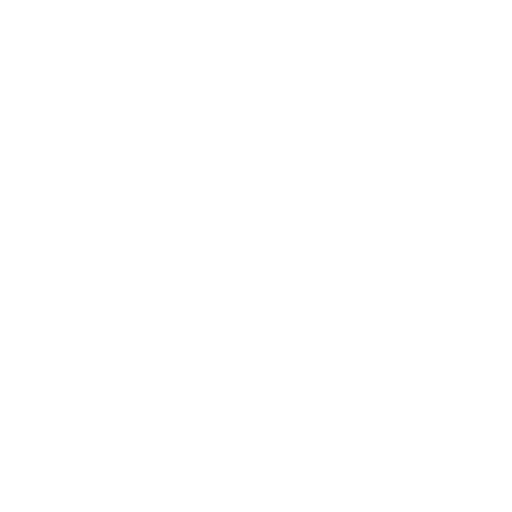
t = 0.00 s
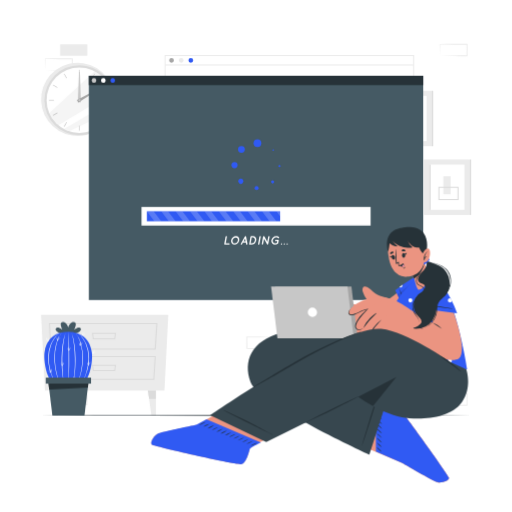
t = 1.00 s
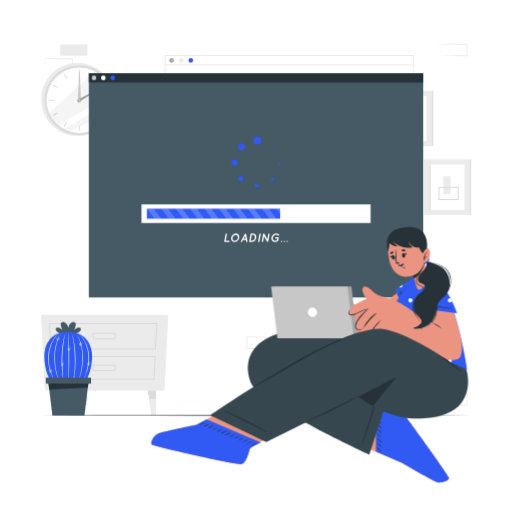
t = 1.19 s
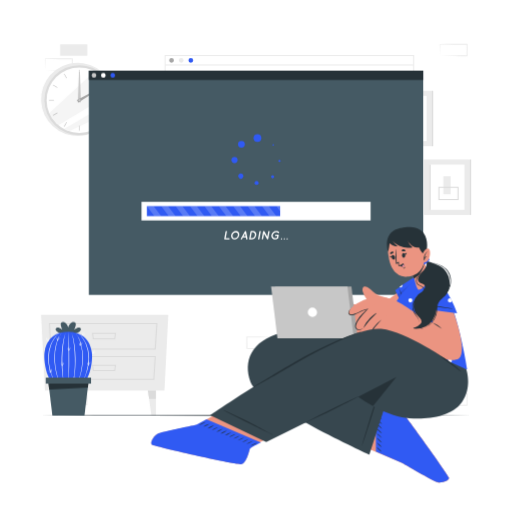
t = 1.38 s
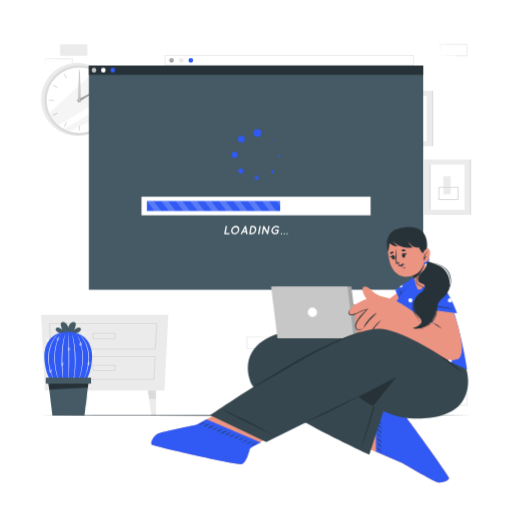
t = 1.75 s
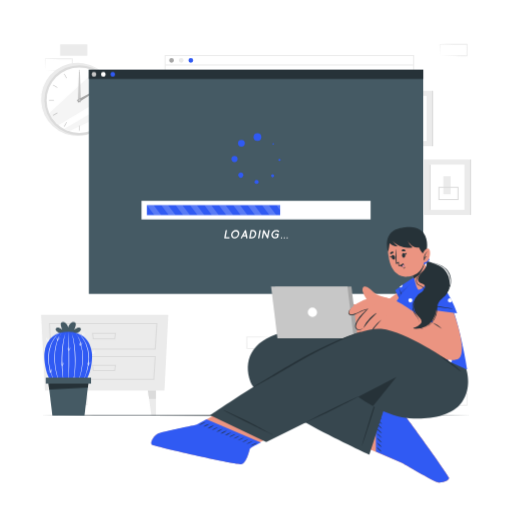
t = 2.05 s

The animated SVG that drew these frames (rendered in a browser with its animation timeline set to each time). Animation: 5 CSS @keyframes rules; one cycle of 2.50 s, repeats indefinitely.

<svg class="animated" id="freepik_stories-loading" xmlns="http://www.w3.org/2000/svg" viewBox="0 0 500 500" version="1.1" xmlns:xlink="http://www.w3.org/1999/xlink" xmlns:svgjs="http://svgjs.com/svgjs"><style>svg#freepik_stories-loading:not(.animated) .animable {opacity: 0;}svg#freepik_stories-loading.animated #freepik--background-complete--inject-30 {animation: 1s 1 forwards cubic-bezier(.36,-0.01,.5,1.38) zoomIn;animation-delay: 0s;}svg#freepik_stories-loading.animated #freepik--Screen--inject-30 {animation: 1s 1 forwards cubic-bezier(.36,-0.01,.5,1.38) zoomOut,1.5s Infinite  linear floating;animation-delay: 0s,1s;}svg#freepik_stories-loading.animated #freepik--Floor--inject-30 {animation: 1s 1 forwards cubic-bezier(.36,-0.01,.5,1.38) zoomIn;animation-delay: 0s;}svg#freepik_stories-loading.animated #freepik--Character--inject-30 {animation: 1s 1 forwards cubic-bezier(.36,-0.01,.5,1.38) lightSpeedLeft;animation-delay: 0s;}svg#freepik_stories-loading.animated #freepik--Plant--inject-30 {animation: 1s 1 forwards cubic-bezier(.36,-0.01,.5,1.38) slideLeft;animation-delay: 0s;}            @keyframes zoomIn {                0% {                    opacity: 0;                    transform: scale(0.5);                }                100% {                    opacity: 1;                    transform: scale(1);                }            }                    @keyframes zoomOut {                0% {                    opacity: 0;                    transform: scale(1.5);                }                100% {                    opacity: 1;                    transform: scale(1);                }            }                    @keyframes floating {                0% {                    opacity: 1;                    transform: translateY(0px);                }                50% {                    transform: translateY(-10px);                }                100% {                    opacity: 1;                    transform: translateY(0px);                }            }                    @keyframes lightSpeedLeft {              from {                transform: translate3d(-50%, 0, 0) skewX(20deg);                opacity: 0;              }              60% {                transform: skewX(-10deg);                opacity: 1;              }              80% {                transform: skewX(2deg);              }              to {                opacity: 1;                transform: translate3d(0, 0, 0);              }            }                    @keyframes slideLeft {                0% {                    opacity: 0;                    transform: translateX(-30px);                }                100% {                    opacity: 1;                    transform: translateX(0);                }            }        </style><g id="freepik--background-complete--inject-30" class="animable" style="transform-origin: 247.479px 224.245px;"><path d="M414.79,381.56l13.36-.28,6.58-.11c2.19-.05,4.36,0,6.54-.06l-.44.45-.06-11.19.5.5L428,370.8c-4.41,0-8.82-.11-13.24-.16l.28-.27c0,1.83-.09,3.67-.14,5.53Zm0,0-.14-5.54c0-1.87-.11-3.75-.13-5.65v-.27h.27c4.42,0,8.83-.15,13.24-.16l13.24-.06h.5v.5l0,11.19V382h-.45c-2.23,0-4.47,0-6.69-.05l-6.66-.11Z" style="fill: rgb(235, 235, 235); transform-origin: 428.145px 375.94px;" id="eloti480kza7d" class="animable"></path><path d="M429.56,395.67l13.36-.28,6.58-.11c2.19,0,4.36,0,6.54-.06l-.44.45-.05-11.19.49.5-13.24-.07c-4.41,0-8.82-.11-13.24-.16l.28-.27c0,1.83-.09,3.67-.13,5.53Zm0,0-.14-5.54c0-1.87-.11-3.75-.13-5.65v-.27h.27c4.42-.05,8.83-.15,13.24-.16L456,384h.51v.5l-.05,11.19v.45H456c-2.23,0-4.46,0-6.69-.05l-6.66-.11Z" style="fill: rgb(235, 235, 235); transform-origin: 442.9px 390.07px;" id="eldijv52a7ur5" class="animable"></path><g id="elr9405juojke"><rect x="400.02" y="384.48" width="26.48" height="11.19" style="fill: rgb(235, 235, 235); transform-origin: 413.26px 390.075px; transform: rotate(180deg);" class="animable" id="eld7r1gg89gvq"></rect></g><path d="M312.24,127l13.35-.27,6.58-.12c2.19,0,4.37,0,6.55-.05l-.45.44,0-11.19.5.5-13.24-.06c-4.42,0-8.83-.11-13.24-.16l.27-.28c0,1.84-.09,3.68-.13,5.54Zm0,0-.15-5.53c0-1.87-.11-3.76-.13-5.66v-.27h.28c4.41,0,8.82-.16,13.24-.16l13.24-.07h.5v.5L339.16,127v.45h-.44c-2.23,0-4.47,0-6.7-.06l-6.66-.11Z" style="fill: rgb(235, 235, 235); transform-origin: 325.59px 121.38px;" id="el3ikcra8jcf9" class="animable"></path><path d="M327,141.12l13.35-.27,6.58-.12c2.19,0,4.37,0,6.55,0l-.45.44L353,129.93l.5.5-13.24-.06c-4.41,0-8.83-.11-13.24-.16l.27-.28c0,1.84-.08,3.68-.13,5.54Zm0,0-.14-5.53c-.05-1.87-.12-3.76-.13-5.66v-.27H327c4.41,0,8.83-.16,13.24-.16l13.24-.07h.5v.5l-.06,11.19v.45h-.44c-2.23,0-4.47,0-6.7-.06l-6.66-.11Z" style="fill: rgb(235, 235, 235); transform-origin: 340.355px 135.5px;" id="el365z10y2zfl" class="animable"></path><g id="elxq5jcmmalkj"><rect x="297.46" y="129.93" width="26.48" height="11.19" style="fill: rgb(235, 235, 235); transform-origin: 310.7px 135.525px; transform: rotate(180deg);" class="animable" id="el6hr2z5j1ai3"></rect></g><g id="el528twqzel74"><rect x="58.73" y="384.48" width="26.48" height="11.19" style="fill: rgb(235, 235, 235); transform-origin: 71.97px 390.075px; transform: rotate(180deg);" class="animable" id="elo8sz20p58b"></rect></g><g id="elebm0iy9bznf"><rect x="58.73" y="43.24" width="26.48" height="11.19" style="fill: rgb(235, 235, 235); transform-origin: 71.97px 48.835px; transform: rotate(180deg);" class="animable" id="el78mq7up498b"></rect></g><path d="M44,68.54l13.35-.28,6.58-.11c2.19,0,4.36,0,6.55-.05l-.45.44,0-11.19.5.5L57.2,57.79c-4.42,0-8.83-.11-13.24-.16l.27-.28c0,1.83-.09,3.68-.13,5.54Zm0,0L43.81,63c0-1.87-.11-3.76-.13-5.66v-.27H44c4.41,0,8.82-.16,13.24-.16l13.24-.07h.5v.5l-.06,11.19V69h-.44c-2.24,0-4.47,0-6.7-.06l-6.66-.11Z" style="fill: rgb(235, 235, 235); transform-origin: 57.33px 62.92px;" id="eloy14rjw76v" class="animable"></path><path d="M429.56,54.45l13.36-.28,6.58-.12c2.19,0,4.36,0,6.54,0l-.44.45-.05-11.19.49.49-13.24-.06c-4.41,0-8.82-.11-13.24-.16l.28-.27c0,1.83-.09,3.67-.13,5.53Zm0,0-.14-5.54c0-1.87-.11-3.76-.13-5.65V43h.27c4.42,0,8.83-.16,13.24-.16L456,42.76h.51v.51l-.05,11.19v.44H456c-2.23,0-4.46,0-6.69,0l-6.66-.12Z" style="fill: rgb(235, 235, 235); transform-origin: 442.9px 48.83px;" id="el7hka0duo3ee" class="animable"></path><rect x="255.8" y="343.09" width="26.48" height="11.19" style="fill: rgb(235, 235, 235); transform-origin: 269.04px 348.685px;" id="el5u1lygyr9ro" class="animable"></rect><path d="M267.51,329l-13.36.28-6.57.11c-2.19.05-4.37,0-6.55.06l.45-.45.05,11.19-.5-.5,13.24.06c4.41,0,8.83.12,13.24.17l-.27.27c0-1.83.08-3.67.13-5.54Zm0,0,.14,5.54c.05,1.86.11,3.75.13,5.65v.27h-.28c-4.41.05-8.83.16-13.24.17l-13.24.06h-.5v-.5l.05-11.19v-.45H241c2.23,0,4.47,0,6.69,0l6.67.11Z" style="fill: rgb(235, 235, 235); transform-origin: 254.15px 334.62px;" id="els9uq892wzef" class="animable"></path><path d="M404.41,237.93H160.64V53.77H404.41Zm-242.77-1H403.41V54.77H161.64Z" style="fill: rgb(235, 235, 235); transform-origin: 282.525px 145.85px;" id="el8at8wirn0u" class="animable"></path><path d="M169.75,58.93a2.31,2.31,0,1,1-2.31-2.31A2.3,2.3,0,0,1,169.75,58.93Z" style="fill: rgb(166, 166, 166); transform-origin: 167.44px 58.93px;" id="eloefwhlmu29" class="animable"></path><path d="M179.18,58.93a2.31,2.31,0,1,1-2.31-2.31A2.31,2.31,0,0,1,179.18,58.93Z" style="fill: rgb(235, 235, 235); transform-origin: 176.87px 58.93px;" id="elnov86ujyhh" class="animable"></path><path d="M188.6,58.93a2.31,2.31,0,1,1-2.31-2.31A2.3,2.3,0,0,1,188.6,58.93Z" style="fill: #305AF3; transform-origin: 186.29px 58.93px;" id="ellkjomlbz9h" class="animable"></path><rect x="161.14" y="62.95" width="242.77" height="1" style="fill: rgb(235, 235, 235); transform-origin: 282.525px 63.45px;" id="elflb7zj0qi8" class="animable"></rect><g id="elt28owhf1hh"><circle cx="75.8" cy="97.03" r="35.78" style="fill: rgb(235, 235, 235); transform-origin: 75.8px 97.03px; transform: rotate(-81.22deg);" class="animable" id="elj6cjj8stebe"></circle></g><circle cx="77.44" cy="97.82" r="34.14" style="fill: rgb(219, 219, 219); transform-origin: 77.44px 97.82px;" id="el2zlkwqpd4d9" class="animable"></circle><circle cx="77.44" cy="97.82" r="31.99" style="fill: rgb(255, 255, 255); transform-origin: 77.44px 97.82px;" id="eldw98ntaejrd" class="animable"></circle><g id="el1c649ar7kvw"><path d="M108.7,91c-14.56,8.82-38.5,23.3-51.88,31.24a31.93,31.93,0,0,1-8.74-11.76l44.25-41A32,32,0,0,1,108.7,91Z" style="fill: rgb(235, 235, 235); opacity: 0.5; transform-origin: 78.39px 95.86px;" class="animable" id="el6slh0eav5t2"></path></g><g id="elz5z20ed6t8o"><path d="M109.41,98.94a32.06,32.06,0,0,1-2.12,10.4L67.4,128.2a31.73,31.73,0,0,1-5-2.16C74.41,119.07,96.43,106.4,109.41,98.94Z" style="fill: rgb(235, 235, 235); opacity: 0.5; transform-origin: 85.905px 113.57px;" class="animable" id="elsgbn4q7sqe"></path></g><rect x="77.13" y="68.16" width="0.62" height="4.85" style="fill: rgb(199, 199, 199); transform-origin: 77.44px 70.585px;" id="elbyd16r48q1v" class="animable"></rect><g id="elifszqfy2ovk"><rect x="63.51" y="71.81" width="0.62" height="4.85" style="fill: rgb(199, 199, 199); transform-origin: 63.82px 74.235px; transform: rotate(-30deg);" class="animable" id="elrm919qk8nbq"></rect></g><g id="ely748lveue4"><rect x="53.54" y="81.78" width="0.62" height="4.85" style="fill: rgb(199, 199, 199); transform-origin: 53.85px 84.205px; transform: rotate(-60deg);" class="animable" id="elffw31wh0sim"></rect></g><rect x="47.78" y="97.52" width="4.85" height="0.62" style="fill: rgb(199, 199, 199); transform-origin: 50.205px 97.83px;" id="elvzve7iquo8c" class="animable"></rect><g id="el06x8wnionql2"><rect x="51.43" y="111.14" width="4.85" height="0.62" style="fill: rgb(199, 199, 199); transform-origin: 53.855px 111.45px; transform: rotate(-29.8865deg);" class="animable" id="el62vq0bll4i6"></rect></g><g id="el5d9tpvdn57e"><rect x="61.4" y="121.11" width="4.85" height="0.62" style="fill: rgb(199, 199, 199); transform-origin: 63.825px 121.42px; transform: rotate(-60.03deg);" class="animable" id="elpjv5edz72u"></rect></g><rect x="77.13" y="122.64" width="0.62" height="4.85" style="fill: rgb(199, 199, 199); transform-origin: 77.44px 125.065px;" id="elzjnjwfi9tz" class="animable"></rect><g id="els18bnpcu2g"><rect x="90.75" y="118.99" width="0.62" height="4.85" style="fill: rgb(199, 199, 199); transform-origin: 91.06px 121.415px; transform: rotate(-30deg);" class="animable" id="elzxycxmjtev"></rect></g><g id="el7muw36zibtr"><rect x="100.72" y="109.02" width="0.62" height="4.85" style="fill: rgb(199, 199, 199); transform-origin: 101.03px 111.445px; transform: rotate(-60deg);" class="animable" id="elw95fke796m"></rect></g><rect x="102.26" y="97.52" width="4.85" height="0.62" style="fill: rgb(199, 199, 199); transform-origin: 104.685px 97.83px;" id="elcfp7dt7xesb" class="animable"></rect><g id="elgoyq3sa6r5n"><rect x="98.61" y="83.89" width="4.85" height="0.62" style="fill: rgb(199, 199, 199); transform-origin: 101.035px 84.2px; transform: rotate(-30deg);" class="animable" id="elg6ot7wm9f2"></rect></g><g id="elob8tvi9lvhr"><rect x="88.64" y="73.92" width="4.85" height="0.62" style="fill: rgb(199, 199, 199); transform-origin: 91.065px 74.23px; transform: rotate(-60.03deg);" class="animable" id="el2oe9ltakx0x"></rect></g><polygon points="77.91 70.36 78.96 99.98 75.92 99.94 77.08 70.34 77.91 70.36" style="fill: rgb(199, 199, 199); transform-origin: 77.44px 85.16px;" id="elidrvv9t068b" class="animable"></polygon><polygon points="96.36 87.49 76.43 100.22 74.98 97.55 95.97 86.77 96.36 87.49" style="fill: rgb(166, 166, 166); transform-origin: 85.67px 93.495px;" id="elh1zfy7ijs6u" class="animable"></polygon><path d="M78.48,97.82a1,1,0,1,1-2.07,0,1,1,0,0,1,2.07,0Z" style="fill: rgb(199, 199, 199); transform-origin: 77.445px 97.82px;" id="el15xz3jopoua" class="animable"></path><rect x="376.98" y="88.63" width="44.61" height="54.12" style="fill: rgb(235, 235, 235); transform-origin: 399.285px 115.69px;" id="el77v6os8wou" class="animable"></rect><rect x="382.07" y="93.57" width="34.42" height="44.24" style="fill: rgb(255, 255, 255); transform-origin: 399.28px 115.69px;" id="elk918a1d39a" class="animable"></rect><rect x="382.07" y="93.57" width="1.34" height="44.24" style="fill: rgb(219, 219, 219); transform-origin: 382.74px 115.69px;" id="elghsiqrvnb1s" class="animable"></rect><rect x="421.59" y="88.63" width="1.34" height="54.12" style="fill: rgb(219, 219, 219); transform-origin: 422.26px 115.69px;" id="elivrfr4fxke" class="animable"></rect><rect x="393.61" y="99.67" width="8.12" height="24.18" style="fill: rgb(219, 219, 219); transform-origin: 397.67px 111.76px;" id="elzbc0yrmb8o" class="animable"></rect><path d="M412.21,128.48H389.57V115.64h22.64Zm-21.64-1h20.64V116.64H390.57Z" style="fill: rgb(235, 235, 235); transform-origin: 400.89px 122.06px;" id="el13m3m2xzhrz" class="animable"></path><rect x="414.02" y="155.72" width="44.61" height="54.12" style="fill: rgb(235, 235, 235); transform-origin: 436.325px 182.78px;" id="elpu7rlntw6sq" class="animable"></rect><rect x="419.12" y="160.66" width="34.42" height="44.24" style="fill: rgb(255, 255, 255); transform-origin: 436.33px 182.78px;" id="el54fiqtd351i" class="animable"></rect><rect x="419.12" y="160.66" width="1.34" height="44.24" style="fill: rgb(219, 219, 219); transform-origin: 419.79px 182.78px;" id="el1tk0cn5rryc" class="animable"></rect><rect x="458.64" y="155.72" width="1.34" height="54.12" style="fill: rgb(219, 219, 219); transform-origin: 459.31px 182.78px;" id="elz7t5y5sofgm" class="animable"></rect><rect x="433" y="172.09" width="6.95" height="17.58" style="fill: rgb(235, 235, 235); transform-origin: 436.475px 180.88px;" id="el2q652de4wf" class="animable"></rect><path d="M447.77,195.4H428.09V182.28h19.68Zm-18.68-1h17.68V183.28H429.09Z" style="fill: rgb(219, 219, 219); transform-origin: 437.93px 188.84px;" id="elnv6istlu87o" class="animable"></path><polygon points="43.78 381.44 160.54 381.44 164.3 307.35 40.02 307.35 43.78 381.44" style="fill: rgb(235, 235, 235); transform-origin: 102.16px 344.395px;" id="ely3mrn443t7" class="animable"></polygon><path d="M152,341.31H49.11L47.69,315.5h106Zm-102-1h101l1.53-23.81H48.74Z" style="fill: rgb(219, 219, 219); transform-origin: 100.69px 328.405px;" id="el4n92160c67a" class="animable"></path><path d="M150.63,370.9H52.06L50.9,347.59H152.09ZM53,369.9h96.68L151,348.59H52Z" style="fill: rgb(219, 219, 219); transform-origin: 101.495px 359.245px;" id="elmzd5xzlc1rn" class="animable"></path><path d="M112.43,331.24H90.55L89.74,325h23.5Zm-21-1h20.12l.56-4.29H90.88Z" style="fill: rgb(219, 219, 219); transform-origin: 101.49px 328.12px;" id="el5gieyob9ol5" class="animable"></path><path d="M112.43,362.39H90.55l-.81-6.29h23.5Zm-21-1h20.12l.56-4.29H90.88Z" style="fill: rgb(219, 219, 219); transform-origin: 101.49px 359.245px;" id="elmoosldwz98" class="animable"></path><polygon points="59.97 381.44 58.84 389.51 56.55 405.73 52.09 405.73 52.09 381.44 59.97 381.44" style="fill: rgb(235, 235, 235); transform-origin: 56.03px 393.585px;" id="elviho364jlj" class="animable"></polygon><polygon points="59.97 381.44 58.84 389.51 52.09 389.51 52.09 381.44 59.97 381.44" style="fill: rgb(219, 219, 219); transform-origin: 56.03px 385.475px;" id="ellfkyq1sdlk" class="animable"></polygon><polygon points="144.35 381.44 145.48 389.51 147.76 405.73 152.22 405.73 152.22 381.44 144.35 381.44" style="fill: rgb(235, 235, 235); transform-origin: 148.285px 393.585px;" id="eld67kp19p9t" class="animable"></polygon><polygon points="144.35 381.44 145.48 389.51 152.22 389.51 152.22 381.44 144.35 381.44" style="fill: rgb(219, 219, 219); transform-origin: 148.285px 385.475px;" id="elg05k3brc3no" class="animable"></polygon></g><g id="freepik--Screen--inject-30" class="animable" style="transform-origin: 250px 183.485px;"><rect x="86.74" y="74" width="326.52" height="218.97" style="fill: rgb(69, 90, 100); transform-origin: 250px 183.485px;" id="elhl0sznf4j7o" class="animable"></rect><rect x="86.74" y="74" width="326.52" height="9.08" style="fill: rgb(38, 50, 56); transform-origin: 250px 78.54px;" id="el5c3rkylxt58" class="animable"></rect><path d="M94,78.54a2.25,2.25,0,1,1-2.25-2.25A2.25,2.25,0,0,1,94,78.54Z" style="fill: rgb(199, 199, 199); transform-origin: 91.75px 78.54px;" id="elydild6uawmk" class="animable"></path><path d="M103.15,78.54a2.26,2.26,0,1,1-2.26-2.25A2.26,2.26,0,0,1,103.15,78.54Z" style="fill: rgb(255, 255, 255); transform-origin: 100.89px 78.55px;" id="el8hrs8sp8vk8" class="animable"></path><path d="M112.34,78.54a2.26,2.26,0,1,1-2.25-2.25A2.25,2.25,0,0,1,112.34,78.54Z" style="fill: #305AF3; transform-origin: 110.08px 78.55px;" id="el0ey7louqp01m" class="animable"></path><rect x="138.14" y="202.07" width="223.73" height="18.19" style="fill: rgb(255, 255, 255); transform-origin: 250.005px 211.165px;" id="elwu66shudtra" class="animable"></rect><rect x="143.4" y="206.28" width="130.17" height="9.77" style="fill: #305AF3; transform-origin: 208.485px 211.165px;" id="elbpl20r2fpkv" class="animable"></rect><g id="el6fpfu7glcnj"><polygon points="157.46 216.05 150.79 216.05 143.4 206.28 150.06 206.28 157.46 216.05" style="fill: rgb(255, 255, 255); opacity: 0.2; transform-origin: 150.43px 211.165px;" class="animable" id="elk0k33c8rz7b"></polygon></g><g id="el33zunhyyc14"><polygon points="171.51 216.05 164.85 216.05 157.46 206.28 164.12 206.28 171.51 216.05" style="fill: rgb(255, 255, 255); opacity: 0.2; transform-origin: 164.485px 211.165px;" class="animable" id="el3k42jfsid8r"></polygon></g><g id="elpkbs44so0yd"><polygon points="185.57 216.05 178.9 216.05 171.51 206.28 178.18 206.28 185.57 216.05" style="fill: rgb(255, 255, 255); opacity: 0.2; transform-origin: 178.54px 211.165px;" class="animable" id="eloeqq3suxjwh"></polygon></g><g id="elto0bz9bmmu"><polygon points="199.62 216.05 192.96 216.05 185.57 206.28 192.23 206.28 199.62 216.05" style="fill: rgb(255, 255, 255); opacity: 0.2; transform-origin: 192.595px 211.165px;" class="animable" id="eltv4w08b0cnk"></polygon></g><g id="elecmz5htrcg9"><polygon points="213.68 216.05 207.01 216.05 199.62 206.28 206.29 206.28 213.68 216.05" style="fill: rgb(255, 255, 255); opacity: 0.2; transform-origin: 206.65px 211.165px;" class="animable" id="eljn6dz891gg"></polygon></g><g id="elri8zta8kkao"><polygon points="227.74 216.05 221.07 216.05 213.68 206.28 220.35 206.28 227.74 216.05" style="fill: rgb(255, 255, 255); opacity: 0.2; transform-origin: 220.71px 211.165px;" class="animable" id="elf8g5y52pbfc"></polygon></g><g id="el80hy2uv7k7"><polygon points="241.79 216.05 235.13 216.05 227.74 206.28 234.4 206.28 241.79 216.05" style="fill: rgb(255, 255, 255); opacity: 0.2; transform-origin: 234.765px 211.165px;" class="animable" id="elomktfc6c8na"></polygon></g><g id="elxqogmtwjhl9"><polygon points="255.85 216.05 249.18 216.05 241.79 206.28 248.46 206.28 255.85 216.05" style="fill: rgb(255, 255, 255); opacity: 0.2; transform-origin: 248.82px 211.165px;" class="animable" id="ele6ar70du1g"></polygon></g><g id="el7robpke87zv"><polygon points="269.9 216.05 263.24 216.05 255.85 206.28 262.51 206.28 269.9 216.05" style="fill: rgb(255, 255, 255); opacity: 0.2; transform-origin: 262.875px 211.165px;" class="animable" id="ellu0yznvi1z"></polygon></g><g id="el26rba38xb7c"><polygon points="273.58 206.28 273.58 211.13 269.9 206.28 273.58 206.28" style="fill: rgb(255, 255, 255); opacity: 0.2; transform-origin: 271.74px 208.705px;" class="animable" id="eleql2tqv3vb"></polygon></g><path d="M255.2,139.76a3.81,3.81,0,1,1-3.81-3.81A3.81,3.81,0,0,1,255.2,139.76Z" style="fill: #305AF3; transform-origin: 251.39px 139.76px;" id="elmt5jd8o9u7" class="animable"></path><circle cx="235.75" cy="145.89" r="3.35" style="fill: #305AF3; transform-origin: 235.75px 145.89px;" id="elbwn47kcmy5" class="animable"></circle><path d="M229,158.28a3,3,0,1,1-3,3A3,3,0,0,1,229,158.28Z" style="fill: #305AF3; transform-origin: 229px 161.28px;" id="el2bnljzor24m" class="animable"></path><path d="M233.37,175.12a2.53,2.53,0,1,1,0,3.59A2.53,2.53,0,0,1,233.37,175.12Z" style="fill: #305AF3; transform-origin: 235.153px 176.915px;" id="el2dnq6tbbv4s" class="animable"></path><circle cx="250.55" cy="183.63" r="2" style="fill: #305AF3; transform-origin: 250.55px 183.63px;" id="elokhobmakwu" class="animable"></circle><path d="M265.16,178.53a1.45,1.45,0,0,1,0-2.06,1.47,1.47,0,0,1,2.06,0,1.46,1.46,0,1,1-2.06,2.06Z" style="fill: #305AF3; transform-origin: 266.225px 177.539px;" id="el0rkt4pncosi" class="animable"></path><path d="M272.91,163.17a1.06,1.06,0,1,1,1.06-1.06A1.05,1.05,0,0,1,272.91,163.17Z" style="fill: #305AF3; transform-origin: 272.91px 162.11px;" id="elolp7674qpm" class="animable"></path><circle cx="266.78" cy="146.48" r="0.75" style="fill: #305AF3; transform-origin: 266.78px 146.48px;" id="elw6sas06a4ye" class="animable"></circle><path d="M219,238.17l1.24-7a.81.81,0,0,1,.78-.66.53.53,0,0,1,.54.66l-1.13,6.38h3.24a.54.54,0,0,1,.55.66.84.84,0,0,1-.79.67h-3.89A.54.54,0,0,1,219,238.17Z" style="fill: rgb(255, 255, 255); transform-origin: 221.603px 234.695px;" id="el3svp272u7tq" class="animable"></path><path d="M226.36,237.63a3.67,3.67,0,0,1-.64-2.94,5.31,5.31,0,0,1,1.68-2.94,4.63,4.63,0,0,1,3-1.24,3.24,3.24,0,0,1,2.61,1.24,3.77,3.77,0,0,1,.62,2.94,5.07,5.07,0,0,1-1.66,2.94,4.61,4.61,0,0,1-3,1.24A3.15,3.15,0,0,1,226.36,237.63Zm.69-2.94a2.65,2.65,0,0,0,.43,2.05,2.15,2.15,0,0,0,1.72.82,3.16,3.16,0,0,0,2-.82,3.79,3.79,0,0,0,1.15-2.05,2.58,2.58,0,0,0-.43-2,2.15,2.15,0,0,0-1.72-.82,3.07,3.07,0,0,0-2,.82A3.55,3.55,0,0,0,227.05,234.69Z" style="fill: rgb(255, 255, 255); transform-origin: 229.674px 234.691px;" id="el9tytlaw3s67" class="animable"></path><path d="M236.33,238.43a.79.79,0,0,1-.69.43.85.85,0,0,1-.23,0,.59.59,0,0,1-.23-.86l3.88-7a.82.82,0,0,1,.71-.43.54.54,0,0,1,.56.43l1.4,7a.8.8,0,0,1-.54.86.93.93,0,0,1-.24,0,.53.53,0,0,1-.54-.43l-.31-1.54h-2.91Zm3.51-2.85-.51-2.57-1.41,2.57Z" style="fill: rgb(255, 255, 255); transform-origin: 238.408px 234.718px;" id="elsz7zyq884o" class="animable"></path><path d="M243.37,238.19l1.23-7a.83.83,0,0,1,.79-.66h1.41a3.4,3.4,0,0,1,3.44,4.18,5.21,5.21,0,0,1-4.92,4.18h-1.41A.54.54,0,0,1,243.37,238.19Zm3.19-6.38h-.75l-1,5.73h.76a3.54,3.54,0,0,0,3.35-2.86A2.34,2.34,0,0,0,246.56,231.81Z" style="fill: rgb(255, 255, 255); transform-origin: 246.838px 234.709px;" id="ellv9vxs8ihw" class="animable"></path><path d="M252.59,238.87a.54.54,0,0,1-.55-.65l1.24-7.05a.84.84,0,0,1,.78-.66.54.54,0,0,1,.55.66l-1.24,7.05A.83.83,0,0,1,252.59,238.87Z" style="fill: rgb(255, 255, 255); transform-origin: 253.326px 234.69px;" id="el3z0ekwac6ew" class="animable"></path><path d="M256.84,231.19a.84.84,0,0,1,.39-.56.59.59,0,0,1,.88.14l2.94,5.4.87-5a.84.84,0,0,1,.78-.66.54.54,0,0,1,.55.66l-1.24,7a.8.8,0,0,1-.78.65.52.52,0,0,1-.45-.22.26.26,0,0,1,0-.09l-2.92-5.35-.88,5a.8.8,0,0,1-.78.65.53.53,0,0,1-.54-.65Z" style="fill: rgb(255, 255, 255); transform-origin: 259.455px 234.656px;" id="elrrixz6bp7al" class="animable"></path><path d="M265,234.67a5.27,5.27,0,0,1,5-4.18,3.64,3.64,0,0,1,2.5.9.63.63,0,0,1-.05.92.68.68,0,0,1-.94.12,2.6,2.6,0,0,0-1.75-.63,3.5,3.5,0,0,0-2.24.85,3.41,3.41,0,0,0-1.21,2,2.4,2.4,0,0,0,.5,2,2.51,2.51,0,0,0,1.95.84,3.37,3.37,0,0,0,1.67-.45l.29-1.59H269.1a.54.54,0,0,1-.54-.66.8.8,0,0,1,.78-.65h2.3a.53.53,0,0,1,.55.65l-.45,2.58a1.27,1.27,0,0,1-.06.18.3.3,0,0,1,0,.08h0a.72.72,0,0,1-.25.27,5.08,5.08,0,0,1-2.81.91h0A3.46,3.46,0,0,1,265,234.67Z" style="fill: rgb(255, 255, 255); transform-origin: 268.803px 234.653px;" id="elupxnm5elsl" class="animable"></path><path d="M274.89,238.86a.62.62,0,0,1-.6-.59.61.61,0,0,1,.6-.59.58.58,0,0,1,.58.59A.6.6,0,0,1,274.89,238.86Z" style="fill: rgb(255, 255, 255); transform-origin: 274.88px 238.27px;" id="ellnhevolqbic" class="animable"></path><path d="M277.64,238.86a.62.62,0,0,1-.6-.59.61.61,0,0,1,.6-.59.58.58,0,0,1,.58.59A.6.6,0,0,1,277.64,238.86Z" style="fill: rgb(255, 255, 255); transform-origin: 277.63px 238.27px;" id="elowkb3in183s" class="animable"></path><path d="M280.39,238.86a.62.62,0,0,1-.6-.59.61.61,0,0,1,.6-.59.58.58,0,0,1,.58.59A.6.6,0,0,1,280.39,238.86Z" style="fill: rgb(255, 255, 255); transform-origin: 280.38px 238.27px;" id="elupd3akpdkd" class="animable"></path></g><g id="freepik--Floor--inject-30" class="animable" style="transform-origin: 250px 405.73px;"><polygon points="459.98 405.73 407.49 405.97 354.99 406.06 250 406.23 145.01 406.06 92.52 405.97 40.02 405.73 92.52 405.49 145.01 405.4 250 405.23 354.99 405.4 407.49 405.49 459.98 405.73" style="fill: rgb(38, 50, 56); transform-origin: 250px 405.73px;" id="el42hrqazt85c" class="animable"></polygon></g><g id="freepik--Character--inject-30" class="animable" style="transform-origin: 302.414px 346.416px;"><path d="M438.4,466.35c-.9-2.93-49.17-70.57-52.64-72-1.32-.54-3.87-2.59-16.05,5.56L344,377.4,329.45,425,393,452.13s30.07,17.63,34,18.77S439.29,469.27,438.4,466.35Z" style="fill: rgb(235, 148, 129); transform-origin: 383.958px 424.281px;" id="elugcj1vya7js" class="animable"></path><path d="M438.4,466.35c-.9-2.93-49.17-70.57-52.64-72-1.32-.54-3.87-2.59-16.05,5.56L344,377.4,329.45,425,393,452.13s30.07,17.63,34,18.77S439.29,469.27,438.4,466.35Z" style="fill: rgb(235, 148, 129); transform-origin: 383.958px 424.281px;" id="elkqactao06l" class="animable"></path><path d="M367.11,441.09l25.89,11s30.07,17.62,34,18.77,12.25-1.63,11.36-4.55-49.17-70.57-52.64-72c-1.32-.55-3.87-2.59-16.05,5.56L367,397.54Z" style="fill: #305AF3; transform-origin: 402.713px 432.402px;" id="elhj93c4kyg7n" class="animable"></path><path d="M372.8,441.27a16.2,16.2,0,0,0-2.29-2.59,15.36,15.36,0,0,0-2.76-2.08,14.91,14.91,0,0,0,2.29,2.59A15.36,15.36,0,0,0,372.8,441.27Z" style="fill: rgb(38, 50, 56); transform-origin: 370.275px 438.935px;" id="elygvt0wjvk4i" class="animable"></path><path d="M372.85,436.76a14.55,14.55,0,0,0-2.29-2.59,15.41,15.41,0,0,0-2.76-2.09,17.44,17.44,0,0,0,5.05,4.68Z" style="fill: rgb(38, 50, 56); transform-origin: 370.325px 434.42px;" id="el2gisom4uf9d" class="animable"></path><path d="M372.91,432.24a15.78,15.78,0,0,0-2.29-2.59,15.36,15.36,0,0,0-2.76-2.08,14.91,14.91,0,0,0,2.29,2.59A15.36,15.36,0,0,0,372.91,432.24Z" style="fill: rgb(38, 50, 56); transform-origin: 370.385px 429.905px;" id="el1rpeiaym7oh" class="animable"></path><path d="M373,427.73a17.44,17.44,0,0,0-5-4.68,15.38,15.38,0,0,0,2.29,2.59A15.77,15.77,0,0,0,373,427.73Z" style="fill: rgb(38, 50, 56); transform-origin: 370.5px 425.39px;" id="elf6kh941pbt7" class="animable"></path><path d="M373,423.21a15.78,15.78,0,0,0-2.29-2.59,14.9,14.9,0,0,0-2.76-2.08,14.91,14.91,0,0,0,2.29,2.59A15.36,15.36,0,0,0,373,423.21Z" style="fill: rgb(38, 50, 56); transform-origin: 370.475px 420.875px;" id="ellja0vbnmox" class="animable"></path><path d="M373.07,418.69a15.28,15.28,0,0,0-2.29-2.59A15,15,0,0,0,368,414a15.38,15.38,0,0,0,2.29,2.59A15.72,15.72,0,0,0,373.07,418.69Z" style="fill: rgb(38, 50, 56); transform-origin: 370.535px 416.345px;" id="el37kmrnfv2ld" class="animable"></path><path d="M373.13,414.18a15.38,15.38,0,0,0-2.29-2.59,14.9,14.9,0,0,0-2.76-2.08,15.73,15.73,0,0,0,2.29,2.59A15.36,15.36,0,0,0,373.13,414.18Z" style="fill: rgb(38, 50, 56); transform-origin: 370.605px 411.845px;" id="el63no5yb0fje" class="animable"></path><path d="M373.18,409.66a17.23,17.23,0,0,0-5.05-4.67,17.23,17.23,0,0,0,5.05,4.67Z" style="fill: rgb(38, 50, 56); transform-origin: 370.655px 407.325px;" id="elcpr5r54mua6" class="animable"></path><path d="M373.24,405.15a15.38,15.38,0,0,0-2.29-2.59,15,15,0,0,0-2.76-2.09,15,15,0,0,0,2.29,2.59A15.41,15.41,0,0,0,373.24,405.15Z" style="fill: rgb(38, 50, 56); transform-origin: 370.715px 402.81px;" id="els4kozmudx4" class="animable"></path><path d="M244.67,373.1C252.46,394.54,360.73,444,360.73,444L379.06,387l-49.71-21.18,105.31-15.45-53.74-20.05s-10.19,4.31-17.72,2.13c-3.33-1-74.28-10.78-88.08-7.35C244.66,332.73,237.51,353.43,244.67,373.1Z" style="fill: rgb(55, 71, 79); transform-origin: 338.385px 384.187px;" id="ela5rx3dbgh66" class="animable"></path><path d="M304.58,352.86a54.91,54.91,0,0,1,6.12,3l6.35,3.16.06,0c-.47-.38-.93-.77-1.41-1.14-1.63-1.29-3.13-2.71-4.88-3.85a.1.1,0,0,1,.11-.17c1.76,1.12,3.65,2.07,5.32,3.34.78.6,1.55,1.22,2.3,1.86.41.35.82.7,1.22,1.07a7,7,0,0,1,.55.54c1,.5,1.91,1,2.86,1.55,2.1,1.18,4.1,2.53,6.2,3.69.12.06,0,.22-.1.16-2.07-1-4.24-1.9-6.32-2.92s-4.2-2.17-6.26-3.31-4-2.26-6-3.37a56.22,56.22,0,0,1-6.14-3.5A.07.07,0,0,1,304.58,352.86Z" style="fill: rgb(38, 50, 56); transform-origin: 316.986px 359.472px;" id="elgd576vfezmg" class="animable"></path><path d="M354.76,430.31c.47-1.62.94-3.23,1.43-4.85,1-3.22,1.92-6.45,2.91-9.67,2-6.4,3.92-12.8,6-19.16,1.19-3.59,2.37-7.2,3.72-10.74a.17.17,0,0,1,.32.1c-1.63,6.52-3.66,13-5.68,19.38s-4.08,12.76-6.17,19.12c-.59,1.78-1.17,3.56-1.78,5.34s-1.33,3.59-2,5.4a.07.07,0,1,1-.13,0C353.93,433.58,354.3,431.93,354.76,430.31Z" style="fill: rgb(38, 50, 56); transform-origin: 361.258px 410.561px;" id="elh6n4mon1q2" class="animable"></path><path d="M412.26,280c-10,19.57-26.21,42-31.45,45-6.63,3.76-44.3,4.21-46.11,4-4.47-.67-5.26-34.26-.45-33.75,7.32.76,33.37,5.86,35.31,4.67s16.32-12.18,31.38-24.81C411.34,266.35,418.48,267.89,412.26,280Z" style="fill: rgb(235, 148, 129); transform-origin: 372.78px 299.293px;" id="el8pb66z9x8jt" class="animable"></path><path d="M338.63,328.16c-.58.13-8.9,2-13.79,2.14-3.65.13-14.17.21-14.71-3.8-.37-2.73,5.81-3.5,10.17-4.15,2.3-.34,5.41-1.87,5.13-3.36-.48-2.6-6.42-1.61-10.45-.46-7.8,2.24-18.66,7.06-21.94,2.56-1.24-1.7,1.18-3.62,4.44-5.27-5,1.62-10.2,2.68-11.65.84-.83-1.05-.61-2.14.28-3.22a3.13,3.13,0,0,1-3.21-1.37c-1-1.83.2-3.83,2.3-5.67a1.7,1.7,0,0,1-1.06-1.16c-1.83-5.29,16.38-14.57,21.84-14.48,16.09.23,31.91,4.94,31.91,4.94C342.64,302,338.65,328.15,338.63,328.16Z" style="fill: rgb(235, 148, 129); transform-origin: 311.379px 310.551px;" id="elnyrh54nuyhs" class="animable"></path><path d="M319.85,308.55a26.5,26.5,0,0,0-11.1,1.34c-4.49,1.56-7.79,3.89-11.78,6.06-.1.06,0,.23.09.17,1.89-1,9.62-4.77,11.57-5.57a25.38,25.38,0,0,1,11.22-1.94S319.89,308.55,319.85,308.55Z" style="fill: rgb(38, 50, 56); transform-origin: 308.398px 312.285px;" id="elgpy73u2vbnb" class="animable"></path><path d="M318.65,301.4a63.14,63.14,0,0,0-12.8,1.1c-4.58,1-8.6,3.6-12.53,6.05q-3.56,2.2-7,4.57c-.1.07,0,.23.08.17q6-3.82,12.25-7.28A33.47,33.47,0,0,1,311.11,302c2.51-.29,5-.39,7.54-.49A0,0,0,1,0,318.65,301.4Z" style="fill: rgb(38, 50, 56); transform-origin: 302.464px 307.347px;" id="el8qlcyxro3p" class="animable"></path><path d="M315.82,294.69c-4.08-.19-7.63-.36-11.59.85-5.23,1.6-10.79,5.12-12.74,6.37-2.16,1.39-4.27,2.84-6.36,4.33-.08.06,0,.21.11.15A133.57,133.57,0,0,1,300,297.67a26.21,26.21,0,0,1,7.69-2.62,46.77,46.77,0,0,1,8.11-.33S315.84,294.69,315.82,294.69Z" style="fill: rgb(38, 50, 56); transform-origin: 300.462px 300.48px;" id="el82bbo37xai7" class="animable"></path><path d="M397.8,308.69,386,283.59a178.56,178.56,0,0,1,17.39-12.37c10.22-6.41,15.23-2.9,9.13,12.18A103.45,103.45,0,0,1,397.8,308.69Z" style="fill: #305AF3; transform-origin: 400.585px 288.429px;" id="elxmchm48u74b" class="animable"></path><path d="M393.13,278.72a2,2,0,0,1-2,2,1.91,1.91,0,0,1-1.08-.32c.87-.66,1.87-1.4,3-2.21A1.91,1.91,0,0,1,393.13,278.72Zm17.3-2a2,2,0,1,0,2,2A2,2,0,0,0,410.43,276.73Zm-9.65,14.62a2,2,0,1,0,2,2A2,2,0,0,0,400.78,291.35Z" style="fill: rgb(255, 255, 255); transform-origin: 401.24px 286.03px;" id="eljufmrjxo9b8" class="animable"></path><path d="M389.64,281.86c1.08,1.76,1.91,3.69,2.85,5.53s1.79,3.53,2.63,5.31c1.73,3.72,3.39,7.45,5,11.24,0,.06-.08.12-.12.05-1.84-3.61-3.64-7.23-5.39-10.89-.87-1.81-1.7-3.65-2.52-5.49s-1.84-3.75-2.54-5.7C389.5,281.85,389.6,281.79,389.64,281.86Z" style="fill: rgb(38, 50, 56); transform-origin: 394.828px 292.925px;" id="el3t0m6gk5evj" class="animable"></path><g id="eltcy9xgl94eg"><path d="M412.49,283.4a103.45,103.45,0,0,1-14.69,25.29l-9.89-21,24.78-19.32C415.81,269.41,416.17,274.3,412.49,283.4Z" style="opacity: 0.1; transform-origin: 401.525px 288.53px;" class="animable" id="elr3c52wg66r"></path></g><path d="M456.32,360.61c-2.53,1-76.78-16.53-76.78-16.53l7.36-25.84s-4.68-8-3.1-15.92c2.12-10.63,20.69-28.88,22.16-30,5.93-4.38,11.32-5.23,16.53-2.79C444.22,279.74,456.32,360.61,456.32,360.61Z" style="fill: #305AF3; transform-origin: 417.93px 314.418px;" id="elkig869jjh0h" class="animable"></path><path d="M412.42,278.72a2,2,0,1,1-2-2A2,2,0,0,1,412.42,278.72Zm19.27-.19h0c-.37-.55-.74-1.09-1.12-1.6a2,2,0,0,0-.86-.19,2,2,0,1,0,2,2A1.15,1.15,0,0,0,431.69,278.53Zm-40.55,27.53a2,2,0,1,0,2,2A2,2,0,0,0,391.14,306.06Zm19.29,0a2,2,0,1,0,2,2A2,2,0,0,0,410.43,306.06Zm19.28,0a2,2,0,1,0,2,2A2,2,0,0,0,429.71,306.06Zm-28.93-14.71a2,2,0,1,0,2,2A2,2,0,0,0,400.78,291.35Zm19.29,0a2,2,0,1,0,2,2A2,2,0,0,0,420.07,291.35Zm18.41.2a2,2,0,0,0,.87,3.78,2.19,2.19,0,0,0,.63-.1C439.49,294,439,292.75,438.48,291.55Zm-47.34,43.84a2,2,0,1,0,2,2A2,2,0,0,0,391.14,335.39Zm19.29,0a2,2,0,1,0,2,2A2,2,0,0,0,410.43,335.39Zm19.28,0a2,2,0,1,0,2,2A2,2,0,0,0,429.71,335.39Zm19.28,0a2,2,0,1,0,2,2A2,2,0,0,0,449,335.39Zm-48.21-14.71a2,2,0,1,0,2,2A2,2,0,0,0,400.78,320.68Zm19.29,0a2,2,0,1,0,2,2A2,2,0,0,0,420.07,320.68Zm19.28,0a2,2,0,1,0,2,2A2,2,0,0,0,439.35,320.68ZM420.07,350a2,2,0,0,0-1.72,3l2.85.64a2,2,0,0,0-1.13-3.63Zm19.28,0a2,2,0,1,0,2,2A2,2,0,0,0,439.35,350Z" style="fill: rgb(255, 255, 255); transform-origin: 420.065px 315.36px;" id="elwo6m2w98tgi" class="animable"></path><path d="M392.86,316.63a18.71,18.71,0,0,1,7.86,1.59c2.6,1,8.45,4.37,9.92,5.19,0,0,0,.11,0,.1a34.45,34.45,0,0,1-5.56-2.34,75.94,75.94,0,0,0-7.76-3.28,21.93,21.93,0,0,0-4.43-1C392.78,316.88,392.76,316.63,392.86,316.63Z" style="fill: rgb(38, 50, 56); transform-origin: 401.718px 320.069px;" id="ely0rzenc4bbo" class="animable"></path><path d="M388.48,319.29a14.3,14.3,0,0,1,8.16.58s0,.11,0,.1c-1.36-.16-2.71-.33-4.07-.41s-2.72-.09-4.08-.14C388.44,319.42,388.43,319.3,388.48,319.29Z" style="fill: rgb(38, 50, 56); transform-origin: 392.544px 319.459px;" id="el705v0fqtizd" class="animable"></path><rect x="314.86" y="326.91" width="76.46" height="3.42" style="fill: rgb(199, 199, 199); transform-origin: 353.09px 328.62px;" id="elt58nm9corq" class="animable"></rect><polygon points="314.86 326.91 314.86 330.33 360.72 330.33 358.1 326.91 314.86 326.91" style="fill: rgb(166, 166, 166); transform-origin: 337.79px 328.62px;" id="el1vxvcjrnm67" class="animable"></polygon><polygon points="349.38 330.33 274.87 330.33 268.66 279.73 343.18 279.73 349.38 330.33" style="fill: rgb(166, 166, 166); transform-origin: 309.02px 305.03px;" id="eluzwdf5n73pq" class="animable"></polygon><polygon points="345.48 330.33 270.96 330.33 264.76 279.73 339.28 279.73 345.48 330.33" style="fill: rgb(199, 199, 199); transform-origin: 305.12px 305.03px;" id="elg28pymgvo7w" class="animable"></polygon><path d="M309.66,305a4.44,4.44,0,0,1-4.46,4.54,4.64,4.64,0,0,1-4.62-4.54,4.46,4.46,0,0,1,4.46-4.54A4.65,4.65,0,0,1,309.66,305Z" style="fill: rgb(255, 255, 255); transform-origin: 305.12px 305px;" id="eljj4keskx9i" class="animable"></path><path d="M432.06,279.73c8.67,14.44,26.23,63.52,16,70.41s-56.74-12.8-69.24-21.65c-3.72-2.63,16.05-25.23,20.91-25,4.05.2,21.86,12.47,22.64,11.41s-1.14-11.23-3-29.68C417.33,263.94,427.07,271.42,432.06,279.73Z" style="fill: rgb(235, 148, 129); transform-origin: 414.763px 311.471px;" id="elkgy3b6qvjr" class="animable"></path><path d="M381.05,291.86c-9.61-3.07-12.55-2.39-19.29-9.29-4.42-4.53-9.21-3.65-7.33,2.66,3.07,10.31,14.64,16.88,19.31,18Z" style="fill: rgb(235, 148, 129); transform-origin: 367.53px 291.478px;" id="elq8godzrldys" class="animable"></path><path d="M405.57,305.86s-10-8.06-19.92-12.35c-6.86-3-22.5-7.75-40.53,5.38-4.28,3.12-8.16,10.59.67,8,6.27-1.81,9.7-4.86,13.54-5.25,0,0-3.81,10.09-.52,14.26a97.57,97.57,0,0,0,9.37,10.26,21.5,21.5,0,0,0,2.08-1.58s3.44,3.6,11,4.17Z" style="fill: rgb(235, 148, 129); transform-origin: 373.019px 309.449px;" id="elvkhkwlqbfbb" class="animable"></path><path d="M378.65,291.73c-3.73,1.19-11.6,3.85-17.27,8.27-6.31,4.9-17.13,16.05-13.46,20.66,2.68,3.39,7.19-.5,7.19-.5s-3.5,5.55-.4,8.07c2.82,2.31,6.13-.91,6.13-.91s-1.55,3.73,1.6,5.42c3.78,2,6.4-6.12,12-7.36C375.72,325.1,378.65,291.73,378.65,291.73Z" style="fill: rgb(235, 148, 129); transform-origin: 362.914px 312.393px;" id="elnoqirnojn" class="animable"></path><path d="M367.67,305.8c-3.33,1.69-9.89,7.49-12.58,14.19-.07.16,0,.28.1.16a77.81,77.81,0,0,1,12.53-14.29S367.71,305.78,367.67,305.8Z" style="fill: rgb(38, 50, 56); transform-origin: 361.391px 312.998px;" id="elao8ryfbghwi" class="animable"></path><path d="M372.43,312.3c-2.71,1.76-9.21,8-11.71,14.93-.06.15,0,.27.11.14a84.61,84.61,0,0,1,11.65-15S372.47,312.28,372.43,312.3Z" style="fill: rgb(38, 50, 56); transform-origin: 366.588px 319.861px;" id="elo09yxz7gu9" class="animable"></path><path d="M359.34,301.62c-3.37.39-5.73,1.6-8.76,3a44.85,44.85,0,0,1-4.59,1.91c-1.43.48-3.54,1.21-4.74-.13a2.67,2.67,0,0,1-.14-2.73,12.84,12.84,0,0,1,2.39-3.34s0-.11-.06-.07a18.22,18.22,0,0,0-2.49,2.92,4.31,4.31,0,0,0-.72,2.45c.16,1.85,2.21,2.45,3.77,2.22a14.76,14.76,0,0,0,2.74-.79c.85-.31,1.69-.66,2.52-1,1.71-.77,3.37-1.63,5.06-2.42a43.11,43.11,0,0,1,5.05-1.88C359.44,301.71,359.41,301.61,359.34,301.62Z" style="fill: rgb(38, 50, 56); transform-origin: 349.82px 304.074px;" id="elk24u85dbnw" class="animable"></path><path d="M350.67,311.75a102,102,0,0,1,8.73-10.05s0-.1-.06-.07c-2.91,1.94-8,7.54-9.31,9.4s-2.77,4.2-3.16,6.42c-.58,3.36,1.54,4.38,2.33,4.68a4.43,4.43,0,0,0,2.94,0,8.84,8.84,0,0,0,3-2c.05,0,0-.11-.05-.07-1.39,1.12-3.55,2.09-5.33,1.53a3.09,3.09,0,0,1-1.88-1.47,4,4,0,0,1-.07-2.8A18.5,18.5,0,0,1,350.67,311.75Z" style="fill: rgb(38, 50, 56); transform-origin: 353.085px 312.003px;" id="el52k4whamlmi" class="animable"></path><path d="M422.41,314.9a28.2,28.2,0,0,1,4.86,2.65,26.56,26.56,0,0,1,4.28,3.51c-1.64-.88-3.17-1.87-4.7-2.89A51.7,51.7,0,0,1,422.41,314.9Z" style="fill: rgb(38, 50, 56); transform-origin: 426.98px 317.98px;" id="el7u18mxtfama" class="animable"></path><path d="M446.43,306l-27.51-3.63a178,178,0,0,1-1-21.31c.14-12.07,5.79-14.39,15.18-1.1A103.51,103.51,0,0,1,446.43,306Z" style="fill: #305AF3; transform-origin: 432.167px 288.478px;" id="el97llruw9z7l" class="animable"></path><path d="M431.7,278.72a2,2,0,1,1-2-2A2,2,0,0,1,431.7,278.72Zm-11.63,12.63a2,2,0,0,0-1.9,1.4,0,0,0,0,0,0,0c0,.46.05.91.07,1.35h0a2,2,0,1,0,1.82-2.78Zm21.24,2.34h0a2,2,0,1,1-2-2.35,2,2,0,0,1,.85.19Z" style="fill: rgb(255, 255, 255); transform-origin: 429.74px 286.03px;" id="elkgpbcqooh88" class="animable"></path><path d="M419.44,298.3c2.07,0,4.15.38,6.21.59s3.93.4,5.88.67q6.09.82,12.14,1.9a.06.06,0,0,1,0,.12q-6-.6-12.07-1.35c-2-.25-4-.55-6-.86s-4.14-.48-6.16-.95A.06.06,0,0,1,419.44,298.3Z" style="fill: rgb(38, 50, 56); transform-origin: 431.556px 299.94px;" id="eldcrik5us16c" class="animable"></path><path d="M418.28,299.53c-.11-1-.19-2-.25-3,0-.2,0-.41,0-.62-.33-1.22-.66-2.45-.87-3.69a0,0,0,1,1,.07,0c.3.92.54,1.86.75,2.81a42.26,42.26,0,0,1-.06-4.64,0,0,0,1,1,.07,0c.26,2,.38,4,.56,6.05.09,1,.42,5.8.48,5.81s2.29.38,2.43.45.07.19,0,.19l-2.84-.37S418.37,300.39,418.28,299.53Z" style="fill: rgb(38, 50, 56); transform-origin: 419.35px 296.64px;" id="elky9u34b6s38" class="animable"></path><path d="M148.48,434.48c2.61,1.59,83.63,20.07,87.17,18.82,1.34-.46,4.61-.63,8.29-14.81.8-3.07,52.5-27.78,52.5-27.78l-53.63-24-51,28.26s-34.18,6.8-37.91,8.58S145.86,432.89,148.48,434.48Z" style="fill: rgb(235, 148, 129); transform-origin: 222.058px 420.035px;" id="elfew08ol5ob" class="animable"></path><path d="M148.48,434.48c2.62,1.6,83.62,20.08,87.17,18.83,1.34-.47,4.61-.64,8.29-14.83.22-.84,4.61-3.19,10.89-6.18l-53.16-22.81-9.82,5.45s-34.18,6.81-37.91,8.59S145.87,432.89,148.48,434.48Z" style="fill: #305AF3; transform-origin: 201.258px 431.43px;" id="elmisalcr9q7q" class="animable"></path><path d="M251,432.34a14.94,14.94,0,0,0-3.24,1.19,15.33,15.33,0,0,0-2.95,1.82,15.05,15.05,0,0,0,3.25-1.2A15.72,15.72,0,0,0,251,432.34Z" style="fill: rgb(38, 50, 56); transform-origin: 247.905px 433.845px;" id="elspmgk1u6vpi" class="animable"></path><path d="M246.77,430.65a17.1,17.1,0,0,0-6.18,3,15.16,15.16,0,0,0,3.24-1.2A15.4,15.4,0,0,0,246.77,430.65Z" style="fill: rgb(38, 50, 56); transform-origin: 243.68px 432.15px;" id="elr5imfh4plks" class="animable"></path><path d="M242.58,429a17.1,17.1,0,0,0-6.18,3,14.94,14.94,0,0,0,3.24-1.19A15.45,15.45,0,0,0,242.58,429Z" style="fill: rgb(38, 50, 56); transform-origin: 239.49px 430.5px;" id="el0gn1b8u0hi9d" class="animable"></path><path d="M238.39,427.27a15.16,15.16,0,0,0-3.24,1.2,14.91,14.91,0,0,0-2.94,1.81,17.1,17.1,0,0,0,6.18-3Z" style="fill: rgb(38, 50, 56); transform-origin: 235.3px 428.775px;" id="elmtqvp1nas4" class="animable"></path><path d="M234.2,425.58a15.72,15.72,0,0,0-3.24,1.2,15.4,15.4,0,0,0-2.94,1.81,17.1,17.1,0,0,0,6.18-3Z" style="fill: rgb(38, 50, 56); transform-origin: 231.11px 427.085px;" id="ellifgtad9d9n" class="animable"></path><path d="M230,423.89a15.81,15.81,0,0,0-3.25,1.2,15.26,15.26,0,0,0-2.94,1.82,15.51,15.51,0,0,0,3.24-1.2A15.33,15.33,0,0,0,230,423.89Z" style="fill: rgb(38, 50, 56); transform-origin: 226.905px 425.4px;" id="elzxlcosuli3" class="animable"></path><path d="M225.83,422.21a17,17,0,0,0-6.19,3,15.25,15.25,0,0,0,3.25-1.2A15.72,15.72,0,0,0,225.83,422.21Z" style="fill: rgb(38, 50, 56); transform-origin: 222.735px 423.71px;" id="el72lazgdhqvh" class="animable"></path><path d="M221.64,420.52a15.78,15.78,0,0,0-3.25,1.19,15.26,15.26,0,0,0-2.94,1.82,15.25,15.25,0,0,0,3.25-1.2A15.72,15.72,0,0,0,221.64,420.52Z" style="fill: rgb(38, 50, 56); transform-origin: 218.545px 422.025px;" id="el4nhhr6m61yu" class="animable"></path><path d="M217.45,418.83a17.25,17.25,0,0,0-6.19,3,15.22,15.22,0,0,0,3.25-1.19A15.77,15.77,0,0,0,217.45,418.83Z" style="fill: rgb(38, 50, 56); transform-origin: 214.355px 420.33px;" id="elaju23f73k2" class="animable"></path><path d="M213.26,417.14a15,15,0,0,0-3.24,1.2,15.79,15.79,0,0,0-3,1.81,17,17,0,0,0,6.19-3Z" style="fill: rgb(38, 50, 56); transform-origin: 210.14px 418.645px;" id="els9fm33dbks" class="animable"></path><path d="M209.07,415.45a15.51,15.51,0,0,0-3.24,1.2,15,15,0,0,0-2.94,1.82,15.51,15.51,0,0,0,3.24-1.2A15,15,0,0,0,209.07,415.45Z" style="fill: rgb(38, 50, 56); transform-origin: 205.98px 416.96px;" id="elafvre2cgyio" class="animable"></path><path d="M204.88,413.76a15.51,15.51,0,0,0-3.24,1.2,15,15,0,0,0-2.94,1.82,17.35,17.35,0,0,0,6.18-3Z" style="fill: rgb(38, 50, 56); transform-origin: 201.79px 415.27px;" id="el89vv6813pu4" class="animable"></path><path d="M200.69,412.08a15.14,15.14,0,0,0-3.24,1.19,15,15,0,0,0-2.94,1.82,15,15,0,0,0,3.24-1.2A15.4,15.4,0,0,0,200.69,412.08Z" style="fill: rgb(38, 50, 56); transform-origin: 197.6px 413.585px;" id="el5dg3j7yg91d" class="animable"></path><path d="M205.36,405.45,260,431.69l89.78-44.36s20.58,15.94,42.68,20.09c15,2.82,46.52,2.7,58.71-14.76,10.27-14.71,4.2-32,4.2-32l-17.22-7.83s-40.51-29-65.87-31.62C333.59,317.17,205.36,405.45,205.36,405.45Z" style="fill: rgb(55, 71, 79); transform-origin: 331.256px 376.383px;" id="elt49o9g2x1c" class="animable"></path><path d="M423,342.8c2.46,1.47,4.84,3,7.27,4.56s4.84,2.88,7.13,4.53,4.54,3.48,6.74,5.31c1.07.88,2.12,1.77,3.16,2.69a27.42,27.42,0,0,1,3,2.87c.08.1-.06.24-.16.18a31.65,31.65,0,0,1-3.32-2.35c-1.16-.84-2.31-1.71-3.46-2.57-2.23-1.65-4.5-3.24-6.73-4.9s-4.28-3.47-6.47-5.14c-2.35-1.78-4.8-3.43-7.23-5.1C422.94,342.84,423,342.77,423,342.8Z" style="fill: rgb(38, 50, 56); transform-origin: 436.627px 352.874px;" id="el9c6729qmg6l" class="animable"></path><path d="M349.86,387.39a127,127,0,0,0,14.45,9.26l22.77-28.52Z" style="fill: rgb(38, 50, 56); transform-origin: 368.47px 382.39px;" id="ell54qcetsqzo" class="animable"></path><path d="M218.47,400.56c1.8.69,3.56,1.53,5.32,2.32l5.19,2.36c3.54,1.63,7,3.33,10.55,5,7,3.37,22.79,12.22,26.7,14.18.07,0,0,.16-.06.13-7.06-3.14-29.18-14.22-36.17-17.72q-2.9-1.47-5.78-3c-1.94-1-3.94-2-5.82-3.14C218.32,400.67,218.38,400.52,218.47,400.56Z" style="fill: rgb(38, 50, 56); transform-origin: 242.311px 412.553px;" id="el6ywnyf7qprr" class="animable"></path><path d="M247.42,378c1.49-1.24,33.24-20.33,40.07-24.21s13.71-7.6,20.69-11.17,14-6.94,21.22-10,14.32-5.94,21.69-8.28c1-.29,1.89-.59,2.83-.92.09,0,.12.11,0,.14-3.73,1.28-7.37,2.84-11,4.33s-7.17,3-10.72,4.58q-10.66,4.75-21,10.12t-20.47,11.12q-10.18,5.8-20.23,11.86c-3.35,2-22,12.34-22.86,12.73C247.45,378.39,247.26,378.17,247.42,378Z" style="fill: rgb(38, 50, 56); transform-origin: 300.68px 350.87px;" id="elpzqdke3tfv" class="animable"></path><path d="M297.25,413c3.34-1.83,6.76-3.56,10.14-5.31s6.81-3.46,10.24-5.16q10.17-5,20.42-9.91c3.86-1.84,7.74-3.72,11.72-5.32a.07.07,0,0,1,.06.13c-3.28,1.92-6.71,3.66-10.11,5.37s-6.83,3.42-10.25,5.12c-6.77,3.37-13.54,6.76-20.4,9.95-3.89,1.8-7.76,3.65-11.69,5.36C297.22,413.29,297.1,413.07,297.25,413Z" style="fill: rgb(38, 50, 56); transform-origin: 323.526px 400.267px;" id="el41u11k71p0q" class="animable"></path><path d="M419.37,270.92c0,1.36-4.28,11.14-10.25,12.2-1.94.34-4.28-10.19-4.28-10.19l-.35-.74-4.9-10.33,12.54-12.6S419.37,270.34,419.37,270.92Z" style="fill: rgb(235, 148, 129); transform-origin: 409.48px 266.194px;" id="el2z9wvc42f0r" class="animable"></path><path d="M399.59,261.85l4.9,10.34a23,23,0,0,0,10.09-15.73c-1.23-3.65-2.28-6.69-2.42-7.14l0-.06-1.61,1.5Z" style="fill: rgb(38, 50, 56); transform-origin: 407.085px 260.725px;" id="el8zrq7xfhbxo" class="animable"></path><path d="M415.87,254.79a4.83,4.83,0,0,1,.74,1.71c.59,2.79-.9,5.45-2.63,7.49s-4.36,4.09-5.43,6.83a4.76,4.76,0,0,0-.19,3.36,4.32,4.32,0,0,0,2.74,2.39c1.23.49,2.79.8,3.54,2a3.73,3.73,0,0,1,0,3.35c-1.14,2.71-4.3,3.87-6.31,5.83a14.83,14.83,0,0,0-4.21,7.73,14.45,14.45,0,0,0,.8,8.22,14.15,14.15,0,0,0,2,3.54c.95,1.19,2.15,2.15,3.15,3.3a5.27,5.27,0,0,1,1.58,3.92c-.14,1.14-2.79,4.44-7.81,5.69-.36.09-.17.73.23.77a19.36,19.36,0,0,0,2.28.13,20,20,0,0,0,16.13-8.35,20.77,20.77,0,0,0,3.59-9.37,33.9,33.9,0,0,1,.86-5.58,10.42,10.42,0,0,1,2.58-4.19c2.22-2.29,4.95-4,6.77-6.69a17.58,17.58,0,0,0,2.83-8.05,20.68,20.68,0,0,0-5.76-16.21C429.34,258.36,415.68,254.5,415.87,254.79Z" style="fill: rgb(38, 50, 56); transform-origin: 421.419px 287.912px;" id="el2ppxcwqtgqf" class="animable"></path><path d="M416,255a8.12,8.12,0,0,1,1.07,3.51,6.68,6.68,0,0,1-.8,3.22c-1.15,2.24-3.1,3.8-5,5.4s-3.55,3.18-4.15,5.5a5.61,5.61,0,0,0,0,3,4.28,4.28,0,0,0,2.2,2.4c1.84,1,4.47,1.61,5,4s-1.55,4.21-3,5.62c-3.57,3.44-8.73,7.38-8,13a18.34,18.34,0,0,0,3.59,7.93c1.19,1.66,2.71,3.75,2.14,5.91,0,.08-.14,0-.12-.05.58-2.29-1.32-4.12-2.61-5.76a19.47,19.47,0,0,1-3.48-6.54,9.46,9.46,0,0,1,.86-7.12,22,22,0,0,1,4.85-5.81c1-.88,1.94-1.74,2.87-2.65a8,8,0,0,0,2.1-2.84,2.77,2.77,0,0,0-.88-3.17,14.27,14.27,0,0,0-3.2-1.71,5.65,5.65,0,0,1-2.44-2,5,5,0,0,1-.69-2.51,8.06,8.06,0,0,1,2.14-5.4c1.85-2.11,4.35-3.55,6.16-5.7a6.67,6.67,0,0,0,1.11-8.07A.15.15,0,0,1,416,255Z" style="fill: rgb(38, 50, 56); transform-origin: 409.786px 284.721px;" id="elwru66hqvnlj" class="animable"></path><path d="M436,262.86c4.24,4.28,5.41,10.79,3.78,16.46a20.81,20.81,0,0,1-4.92,8.44c-2.11,2.25-4.57,4.25-6.16,6.93-1.76,3-1.58,6.36-1.91,9.66a18.53,18.53,0,0,1-2.44,7.58,19.75,19.75,0,0,1-12,9.13c-.64.16-1.28.3-1.94.4a.07.07,0,0,1,0-.13,19,19,0,0,0,12.52-8.4,18.6,18.6,0,0,0,2.83-7c.55-3.09.17-6.3,1.13-9.33.9-2.83,3-5,5.09-7.06a27.77,27.77,0,0,0,5.92-7.3,17,17,0,0,0-.84-16.94c-3.79-5.59-10.46-7.81-16.77-9.09-.84-.18-1.69-.34-2.53-.5-.1,0-.08-.17,0-.16C424.27,256.54,431.24,258,436,262.86Z" style="fill: rgb(38, 50, 56); transform-origin: 425.426px 288.505px;" id="elfae5n5thesj" class="animable"></path><path d="M417.47,251.59c1,.32,1.95,1.45,1.9,2.14s-3.68,4.57-5,4.54-1.63-2.45-1.63-2.45Z" style="fill: #305AF3; transform-origin: 416.056px 254.93px;" id="eln8fe94fas2c" class="animable"></path><path d="M379.48,250.25c2.81,19.87,15,20.43,19.31,19.82,3.89-.55,17.06-2.93,16.32-23s-10.87-25-19.83-24.23S376.67,230.38,379.48,250.25Z" style="fill: rgb(235, 148, 129); transform-origin: 397.062px 246.487px;" id="eltpgt6qmzdpd" class="animable"></path><path d="M381.91,248.1c.44-.15.83-.37,1.26-.56a2.21,2.21,0,0,0,1.18-.82.72.72,0,0,0-.18-.86,1.79,1.79,0,0,0-1.79,0,2.72,2.72,0,0,0-1.41,1.24A.77.77,0,0,0,381.91,248.1Z" style="fill: rgb(38, 50, 56); transform-origin: 382.673px 246.875px;" id="eleg9riy39v5n" class="animable"></path><path d="M395.28,245.44c-.47,0-.92,0-1.39,0a2.16,2.16,0,0,1-1.41-.27.7.7,0,0,1-.18-.85,1.77,1.77,0,0,1,1.62-.77,2.64,2.64,0,0,1,1.79.56A.77.77,0,0,1,395.28,245.44Z" style="fill: rgb(38, 50, 56); transform-origin: 394.092px 244.504px;" id="el1mwp7q0qrmdh" class="animable"></path><path d="M392.67,248.92s.12,0,.13.1c.21,1.35.68,2.86,2,3.08,0,0,.05.07,0,.07C393.26,252.25,392.66,250.23,392.67,248.92Z" style="fill: rgb(38, 50, 56); transform-origin: 393.746px 250.546px;" id="elumbxoblw5m" class="animable"></path><path d="M393.61,247.29c2.13-.57,3.11,3.73,1.14,4.26S391.82,247.77,393.61,247.29Z" style="fill: rgb(38, 50, 56); transform-origin: 394.241px 249.417px;" id="el7jupk1al66l" class="animable"></path><path d="M394.5,247.32c.44.16.9.51,1.36.45s.83-.61,1.08-1.12c0-.06.07,0,.08,0a1.6,1.6,0,0,1-.78,2.06c-.78.3-1.52-.3-1.92-1.08C394.25,247.52,394.33,247.26,394.5,247.32Z" style="fill: rgb(38, 50, 56); transform-origin: 395.72px 247.706px;" id="elu0g1njgxu2s" class="animable"></path><path d="M385.29,250.28c0-.05-.09.09-.08.14.36,1.32.55,2.89-.55,3.62,0,0,0,.09,0,.07C386.11,253.55,385.84,251.47,385.29,250.28Z" style="fill: rgb(38, 50, 56); transform-origin: 385.196px 252.191px;" id="ele6in8rle7io" class="animable"></path><path d="M383.77,249.17c-2.18.35-1.32,4.68.69,4.36S385.6,248.88,383.77,249.17Z" style="fill: rgb(38, 50, 56); transform-origin: 384.052px 251.351px;" id="elzmbx6uezezb" class="animable"></path><path d="M382.92,249.64c-.29.29-.55.78-.95.88s-.91-.27-1.3-.66c0,0-.07,0-.06.06.14.83.58,1.64,1.41,1.64s1.15-.81,1.18-1.67C383.21,249.73,383,249.52,382.92,249.64Z" style="fill: rgb(38, 50, 56); transform-origin: 381.905px 250.582px;" id="elvrle6farc6" class="animable"></path><path d="M395.66,260.55c-.23.4-.42.91-.89,1.08a3.49,3.49,0,0,1-1.51.06.06.06,0,0,0,0,.09,1.86,1.86,0,0,0,1.87.25,1.45,1.45,0,0,0,.71-1.46C395.8,260.49,395.69,260.49,395.66,260.55Z" style="fill: rgb(38, 50, 56); transform-origin: 394.547px 261.342px;" id="els700mkqtqsj" class="animable"></path><path d="M388.83,256.84s.16,2.05.36,3c0,.09.26.08.58,0h0a4.58,4.58,0,0,0,4-2.62.1.1,0,0,0-.17-.1,6.92,6.92,0,0,1-3.83,2.06c-.12-.25-.15-3.53-.3-3.51a8.37,8.37,0,0,0-2,.95c-.46-4.27-.22-8.57-.74-12.82a.13.13,0,0,0-.26,0,69.61,69.61,0,0,0,.21,13.85C386.71,258.21,388.49,257.08,388.83,256.84Z" style="fill: rgb(38, 50, 56); transform-origin: 389.999px 251.787px;" id="elj05fingetgg" class="animable"></path><path d="M390.24,259.41a5.16,5.16,0,0,0,2.33,1.18,2.36,2.36,0,0,0,1.4-.18c.95-.46.8-1.39.46-2.14a5.16,5.16,0,0,0-.68-1.11A6.71,6.71,0,0,1,390.24,259.41Z" style="fill: rgb(38, 50, 56); transform-origin: 392.465px 258.893px;" id="elg6ri35fe1i4" class="animable"></path><path d="M392.57,260.59a2.36,2.36,0,0,0,1.4-.18c.95-.46.8-1.39.46-2.14A2.41,2.41,0,0,0,392.57,260.59Z" style="fill: rgb(255, 152, 185); transform-origin: 393.63px 259.448px;" id="el6pxbs6slavg" class="animable"></path><path d="M415.85,248.38c-3.16,1.14-6.6-6.7-6.6-6.7s-6.55,1.83-11.32-7a15.05,15.05,0,0,0,5.06,7s-11.91,2-19.45-6.37c0,0,3.3,4.4,5.61,5.65,0,0-5.23,0-8.68-3.3,0,0-.48,6.14-1.62,8.12,0,0-6.6-20.9,14.23-23.4,0,0,13.4-3.41,20.18,4.71S415.85,248.38,415.85,248.38Z" style="fill: rgb(38, 50, 56); transform-origin: 397.494px 235.081px;" id="elllgjd1gh6d" class="animable"></path><path d="M412.17,249.06s2.86-7.09,6-6.21,2,10.47-1,12.43a3.39,3.39,0,0,1-4.84-.75Z" style="fill: rgb(235, 148, 129); transform-origin: 416.105px 249.376px;" id="elga3zu8cxhf" class="animable"></path><path d="M417.74,245.59c.06,0,.08,0,0,.08-2.06,1.45-2.78,3.84-3.11,6.23a1.87,1.87,0,0,1,2.61-1.13c.07,0,0,.13,0,.14a2.07,2.07,0,0,0-2.07,1.22,10.09,10.09,0,0,0-.66,2.06c-.06.23-.45.21-.43-.05a.43.43,0,0,1,0,0C413.37,251.19,414.69,246.6,417.74,245.59Z" style="fill: rgb(38, 50, 56); transform-origin: 415.842px 249.97px;" id="elanzmyzdsja" class="animable"></path></g><g id="freepik--Plant--inject-30" class="animable" style="transform-origin: 68.6491px 360.096px;"><path d="M66.66,327.59c-4.57,0-13.81-3.59-12.25-6.61s6.31.85,6.51,1c-.14-.22-3.22-6.25-.47-7.29s5.52,1.86,6.21,5.2c.69-3.34,3.4-6.28,6.22-5.2s-.34,7.07-.48,7.29c.2-.12,5-3.93,6.52-1S71.23,327.59,66.66,327.59Z" style="fill: rgb(69, 90, 100); transform-origin: 66.661px 321.026px;" id="elrjsgen0wui" class="animable"></path><path d="M89.73,352.23a57.06,57.06,0,0,1-1.16,7.49c-1.09,4.91-2.87,9.67-5.42,12.86a47.31,47.31,0,0,1-16.54,3.11,47.29,47.29,0,0,1-16.53-3.11c-5.45-6.81-7.39-20.82-6.62-28,1.41-13,9.18-18,15.92-19.76h0a28.45,28.45,0,0,1,7.22-.93c6.62,0,21.18,2.39,23.15,20.69A40.12,40.12,0,0,1,89.73,352.23Z" style="fill: #305AF3; transform-origin: 66.6105px 349.79px;" id="el4o12dqgt5rn" class="animable"></path><path d="M67.09,323.87c.19,4.32.29,8.64.37,13s.1,8.64.12,13,0,8.64-.17,13a105.32,105.32,0,0,1-.9,12.93l.17-1.61.09-1.62c.07-1.07.07-2.15.1-3.23Q67,366,67,362.75q.06-6.48,0-12.95l0-13C67,332.52,67,328.2,67.09,323.87Z" style="fill: rgb(255, 255, 255); transform-origin: 67.0482px 349.835px;" id="eldy14z95q2wd" class="animable"></path><path d="M64.28,324a54.26,54.26,0,0,0-1.54,6.28c-.43,2.11-.75,4.24-1,6.37a123.47,123.47,0,0,0-.89,12.88l0,3.23c0,1.07,0,2.15.06,3.23,0,2.15.19,4.3.29,6.45,0,1.08.15,2.15.24,3.22l.29,3.22.73,6.43c-.35-2.13-.7-4.26-1-6.39L61,365.66c-.13-1.08-.26-2.15-.33-3.23-.17-2.15-.33-4.31-.37-6.47,0-1.08-.1-2.16-.09-3.24v-3.24a111.9,111.9,0,0,1,1-12.93A63.08,63.08,0,0,1,64.28,324Z" style="fill: rgb(255, 255, 255); transform-origin: 62.2446px 349.655px;" id="elk43nst7mrrq" class="animable"></path><path d="M60.54,324.5a26.94,26.94,0,0,0-3.28,5.7c-.21.51-.45,1-.64,1.52l-.56,1.55-.27.77c-.09.27-.15.53-.23.8l-.44,1.58a51.06,51.06,0,0,0-1.49,13l.07,3.29L54,356l.16,1.64c.08.54.19,1.08.28,1.62l.55,3.25c.08.55.22,1.08.35,1.61l.39,1.61.78,3.21,1.95,6.31c-.75-2.07-1.48-4.15-2.22-6.23l-.87-3.2-.43-1.6a15.63,15.63,0,0,1-.38-1.61L54,359.36c-.1-.54-.21-1.08-.29-1.63l-.18-1.65-.35-3.3-.09-3.32a49,49,0,0,1,1.64-13.15l.48-1.59c.09-.27.16-.54.25-.8l.3-.77.59-1.55c.21-.52.46-1,.69-1.51A25.18,25.18,0,0,1,60.54,324.5Z" style="fill: rgb(255, 255, 255); transform-origin: 56.8134px 349.875px;" id="el0i08avcgt4rb" class="animable"></path><path d="M57.79,325.25a24,24,0,0,0-4.47,5,29.12,29.12,0,0,0-3.19,5.85,34.12,34.12,0,0,0-2.51,13c0,1.11.05,2.22.08,3.33s.18,2.22.38,3.32l.25,1.65.34,1.64c.1.54.22,1.09.37,1.63l.4,1.62c.29,1.08.64,2.14,1,3.21l1.12,3.16,1.24,3.11,1.37,3.07A66.09,66.09,0,0,1,49,362.38c-.28-1.08-.63-2.16-.84-3.27l-.35-1.65-.27-1.66c-.2-1.11-.27-2.24-.4-3.36s-.15-2.25-.11-3.38a33.5,33.5,0,0,1,2.68-13.17A29.33,29.33,0,0,1,53.09,330a25.31,25.31,0,0,1,2.18-2.57A17.72,17.72,0,0,1,57.79,325.25Z" style="fill: rgb(255, 255, 255); transform-origin: 52.4008px 350.045px;" id="elwhnm0vh2i" class="animable"></path><path d="M69.73,324a63.08,63.08,0,0,1,3,12.59,109.72,109.72,0,0,1,1,12.93v3.24c0,1.08-.06,2.16-.08,3.24,0,2.16-.21,4.32-.38,6.47-.07,1.08-.2,2.15-.32,3.23l-.37,3.22c-.32,2.13-.67,4.26-1,6.39l.73-6.43.29-3.22c.09-1.07.2-2.14.24-3.22.1-2.15.28-4.3.3-6.45,0-1.08.07-2.16,0-3.23l0-3.23a123.47,123.47,0,0,0-.89-12.88c-.27-2.13-.59-4.26-1-6.37A54.26,54.26,0,0,0,69.73,324Z" style="fill: rgb(255, 255, 255); transform-origin: 71.73px 349.655px;" id="ela04u39tv4vc" class="animable"></path><path d="M73.47,324.53A25.18,25.18,0,0,1,77,330.12c.23.5.48,1,.69,1.51l.6,1.55.29.77c.09.26.17.53.25.8l.48,1.59A49.39,49.39,0,0,1,81,349.49l-.1,3.32-.35,3.3-.18,1.65c-.08.55-.19,1.09-.29,1.64l-.61,3.26a15.7,15.7,0,0,1-.39,1.61l-.43,1.6-.87,3.2c-.74,2.08-1.46,4.16-2.22,6.23l2-6.31.78-3.21.39-1.6c.13-.54.27-1.07.35-1.62l.55-3.25c.1-.54.2-1.08.28-1.62l.16-1.64.32-3.28.07-3.29a50.62,50.62,0,0,0-1.49-13l-.44-1.58c-.08-.27-.14-.53-.22-.8L78,333.3l-.55-1.55c-.2-.51-.44-1-.65-1.51A27,27,0,0,0,73.47,324.53Z" style="fill: rgb(255, 255, 255); transform-origin: 77.2356px 349.915px;" id="el3yobw6o2rmp" class="animable"></path><path d="M76.23,325.28a17.64,17.64,0,0,1,2.51,2.22,25.31,25.31,0,0,1,2.18,2.57,28.85,28.85,0,0,1,3.37,5.85A33.5,33.5,0,0,1,87,349.09c0,1.13-.06,2.26-.11,3.38s-.19,2.25-.4,3.36l-.27,1.66-.35,1.66c-.21,1.1-.55,2.18-.84,3.26a66.09,66.09,0,0,1-5.12,12.43l1.37-3.07,1.24-3.11,1.13-3.16c.31-1.07.66-2.13.95-3.21l.4-1.62c.15-.54.27-1.09.37-1.63l.34-1.64.26-1.65c.19-1.1.24-2.21.37-3.32s.12-2.22.08-3.33a34.12,34.12,0,0,0-2.51-13,28.63,28.63,0,0,0-3.19-5.85A24.18,24.18,0,0,0,76.23,325.28Z" style="fill: rgb(255, 255, 255); transform-origin: 81.615px 350.06px;" id="elr2g8jj1i8p" class="animable"></path><path d="M65.55,339.32a28.73,28.73,0,0,1,1.91,2.88h-.35c.33-.58.67-1.15,1-1.72.18-.28.36-.56.55-.84s.38-.55.59-.82c-.12.32-.27.62-.41.92s-.29.61-.44.9c-.31.6-.62,1.18-1,1.76l-.18.3-.17-.3A28.68,28.68,0,0,1,65.55,339.32Z" style="fill: rgb(255, 255, 255); transform-origin: 67.4px 340.76px;" id="el7qf6271t6fr" class="animable"></path><path d="M67.14,337.82a12.34,12.34,0,0,1,.15,4.48,12.34,12.34,0,0,1-.15-4.48Z" style="fill: rgb(255, 255, 255); transform-origin: 67.215px 340.06px;" id="elo8vsgogdlna" class="animable"></path><path d="M80.52,324a28.55,28.55,0,0,1,0,3.46l-.29-.19c.59-.31,1.19-.61,1.79-.89L83,326c.31-.12.62-.25.94-.36l-.84.55c-.29.18-.57.35-.86.51-.58.34-1.17.65-1.77.95l-.31.16,0-.34A30.64,30.64,0,0,1,80.52,324Z" style="fill: rgb(255, 255, 255); transform-origin: 82.05px 325.905px;" id="eldy6xczq7wt" class="animable"></path><path d="M82.67,323.62a12.86,12.86,0,0,1-2.32,3.84,11.18,11.18,0,0,1,1-2A11.6,11.6,0,0,1,82.67,323.62Z" style="fill: rgb(255, 255, 255); transform-origin: 81.51px 325.54px;" id="eltypk7eybehq" class="animable"></path><path d="M76.93,334.35a27.87,27.87,0,0,1,1.57,3.08l-.35,0c.39-.54.8-1.07,1.22-1.59.21-.26.42-.52.64-.77s.44-.5.68-.74c-.16.29-.34.58-.51.86s-.36.57-.55.85c-.37.55-.75,1.1-1.15,1.63l-.21.28-.14-.32A30.66,30.66,0,0,1,76.93,334.35Z" style="fill: rgb(255, 255, 255); transform-origin: 78.81px 336.14px;" id="elwhbt4q7xds" class="animable"></path><path d="M78.69,333.05a11.28,11.28,0,0,1,0,2.25,10.57,10.57,0,0,1-.39,2.21,11.28,11.28,0,0,1,0-2.25A10.57,10.57,0,0,1,78.69,333.05Z" style="fill: rgb(255, 255, 255); transform-origin: 78.495px 335.28px;" id="elhhwnhd13w6s" class="animable"></path><path d="M70.44,368.49a28.86,28.86,0,0,1,1.91,2.89H72c.33-.59.67-1.16,1-1.73.18-.28.36-.56.55-.83s.38-.56.59-.82c-.12.31-.27.61-.4.92l-.45.9c-.31.59-.62,1.18-1,1.76l-.18.3-.17-.3A28.83,28.83,0,0,1,70.44,368.49Z" style="fill: rgb(255, 255, 255); transform-origin: 72.29px 369.94px;" id="el0ahf8erjn1l6" class="animable"></path><path d="M72,367a12,12,0,0,1,.28,2.23,12.19,12.19,0,0,1-.13,2.25,10.73,10.73,0,0,1-.28-2.24A10.57,10.57,0,0,1,72,367Z" style="fill: rgb(255, 255, 255); transform-origin: 72.0725px 369.24px;" id="eljszx7c6w5n" class="animable"></path><path d="M55.24,329.1a30.07,30.07,0,0,1,1,3.32l-.33-.1c.48-.47,1-.92,1.47-1.36l.77-.64c.27-.21.52-.42.8-.61-.21.26-.44.51-.65.76l-.69.73c-.46.48-.94.95-1.43,1.41l-.25.24-.08-.34A27.62,27.62,0,0,1,55.24,329.1Z" style="fill: rgb(255, 255, 255); transform-origin: 57.095px 330.975px;" id="el8frajsqqnvg" class="animable"></path><path d="M57.19,328.13a11.57,11.57,0,0,1-.38,2.22,10.94,10.94,0,0,1-.78,2.11,10.88,10.88,0,0,1,.39-2.21A11,11,0,0,1,57.19,328.13Z" style="fill: rgb(255, 255, 255); transform-origin: 56.61px 330.295px;" id="elekhs0ue6md" class="animable"></path><path d="M90.75,341.55a28.26,28.26,0,0,1-.37,3.44l-.26-.22c.62-.24,1.25-.47,1.88-.68l1-.3c.32-.08.64-.18,1-.25-.29.16-.6.3-.9.45l-.91.41c-.62.27-1.24.51-1.86.74l-.33.13.06-.35A28.25,28.25,0,0,1,90.75,341.55Z" style="fill: rgb(255, 255, 255); transform-origin: 92px 343.41px;" id="el2qeffw566eq" class="animable"></path><path d="M92.92,341.41a10.69,10.69,0,0,1-1.2,1.9A11.34,11.34,0,0,1,90.19,345a10.34,10.34,0,0,1,1.2-1.9A11.38,11.38,0,0,1,92.92,341.41Z" style="fill: rgb(255, 255, 255); transform-origin: 91.555px 343.205px;" id="elq1af2n1k57" class="animable"></path><path d="M59,354.26a30.72,30.72,0,0,1,1.94,2.87h-.35c.32-.58.66-1.16,1-1.73l.54-.85c.2-.27.38-.55.58-.82-.12.31-.26.62-.39.92s-.29.61-.44.91c-.3.6-.61,1.19-.94,1.77l-.17.3-.17-.3A26.27,26.27,0,0,1,59,354.26Z" style="fill: rgb(255, 255, 255); transform-origin: 60.855px 355.68px;" id="ely9krskkeq1d" class="animable"></path><path d="M60.54,352.75a11.38,11.38,0,0,1,.3,2.23,10.61,10.61,0,0,1-.1,2.25,10,10,0,0,1-.3-2.23A10.61,10.61,0,0,1,60.54,352.75Z" style="fill: rgb(255, 255, 255); transform-origin: 60.64px 354.99px;" id="eld2l4g6e7pe5" class="animable"></path><path d="M47,361.91a28.12,28.12,0,0,1,2.87,1.92l-.32.14c.08-.66.17-1.32.28-2,.06-.33.12-.66.19-1s.13-.65.22-1c0,.34,0,.67,0,1s0,.66-.06,1c0,.66-.12,1.33-.21,2l0,.35-.27-.22A29.36,29.36,0,0,1,47,361.91Z" style="fill: rgb(255, 255, 255); transform-origin: 48.62px 362.145px;" id="elnke3depm2ze" class="animable"></path><path d="M47.92,359.91a11.25,11.25,0,0,1,1.12,2,11.09,11.09,0,0,1,.74,2.12A10.2,10.2,0,0,1,48.67,362,11,11,0,0,1,47.92,359.91Z" style="fill: rgb(255, 255, 255); transform-origin: 48.85px 361.97px;" id="el4bwlczb6blh" class="animable"></path><path d="M44.07,331.57a30.63,30.63,0,0,1,3.18,1.35l-.29.19c-.05-.66-.08-1.33-.1-2,0-.33,0-.67,0-1s0-.67,0-1c.07.33.11.67.17,1s.09.66.12,1c.08.67.13,1.33.17,2l0,.35-.31-.16A29.69,29.69,0,0,1,44.07,331.57Z" style="fill: rgb(255, 255, 255); transform-origin: 45.695px 331.285px;" id="elpd9kap9t8ch" class="animable"></path><path d="M44.57,329.44A11.79,11.79,0,0,1,46,331.15a11.12,11.12,0,0,1,1.13,2,11.29,11.29,0,0,1-1.46-1.71A10.44,10.44,0,0,1,44.57,329.44Z" style="fill: rgb(255, 255, 255); transform-origin: 45.85px 331.295px;" id="eli2c78f8mjm7" class="animable"></path><path d="M84.82,353.49a33.08,33.08,0,0,1,1.63,3.05l-.35,0c.38-.55.77-1.08,1.18-1.61.21-.27.41-.53.63-.79s.43-.51.66-.76c-.15.3-.33.59-.49.88s-.35.57-.53.86c-.36.56-.73,1.11-1.12,1.65l-.2.29-.15-.32A29.85,29.85,0,0,1,84.82,353.49Z" style="fill: rgb(255, 255, 255); transform-origin: 86.695px 355.22px;" id="elz5g66g3w6i" class="animable"></path><path d="M86.54,352.16a10.59,10.59,0,0,1,.07,2.25,11.39,11.39,0,0,1-.35,2.22,11.31,11.31,0,0,1-.06-2.25A11.14,11.14,0,0,1,86.54,352.16Z" style="fill: rgb(255, 255, 255); transform-origin: 86.405px 354.395px;" id="el05yglnwc653a" class="animable"></path><polygon points="47.18 372.9 86.45 372.9 82.49 405.73 51.13 405.73 47.18 372.9" style="fill: rgb(69, 90, 100); transform-origin: 66.815px 389.315px;" id="eloe5jhny0dno" class="animable"></polygon><polygon points="47.18 372.9 48.07 380.3 85.77 378.49 86.45 372.9 47.18 372.9" style="fill: rgb(38, 50, 56); transform-origin: 66.815px 376.6px;" id="ell1wcrtuvjp" class="animable"></polygon><rect x="44.71" y="368.75" width="44.2" height="5.87" style="fill: rgb(69, 90, 100); transform-origin: 66.81px 371.685px;" id="el9q0sx5v42cu" class="animable"></rect></g><defs>     <filter id="active" height="200%">         <feMorphology in="SourceAlpha" result="DILATED" operator="dilate" radius="2"></feMorphology>                <feFlood flood-color="#32DFEC" flood-opacity="1" result="PINK"></feFlood>        <feComposite in="PINK" in2="DILATED" operator="in" result="OUTLINE"></feComposite>        <feMerge>            <feMergeNode in="OUTLINE"></feMergeNode>            <feMergeNode in="SourceGraphic"></feMergeNode>        </feMerge>    </filter>    <filter id="hover" height="200%">        <feMorphology in="SourceAlpha" result="DILATED" operator="dilate" radius="2"></feMorphology>                <feFlood flood-color="#ff0000" flood-opacity="0.5" result="PINK"></feFlood>        <feComposite in="PINK" in2="DILATED" operator="in" result="OUTLINE"></feComposite>        <feMerge>            <feMergeNode in="OUTLINE"></feMergeNode>            <feMergeNode in="SourceGraphic"></feMergeNode>        </feMerge>            <feColorMatrix type="matrix" values="0   0   0   0   0                0   1   0   0   0                0   0   0   0   0                0   0   0   1   0 "></feColorMatrix>    </filter></defs></svg>